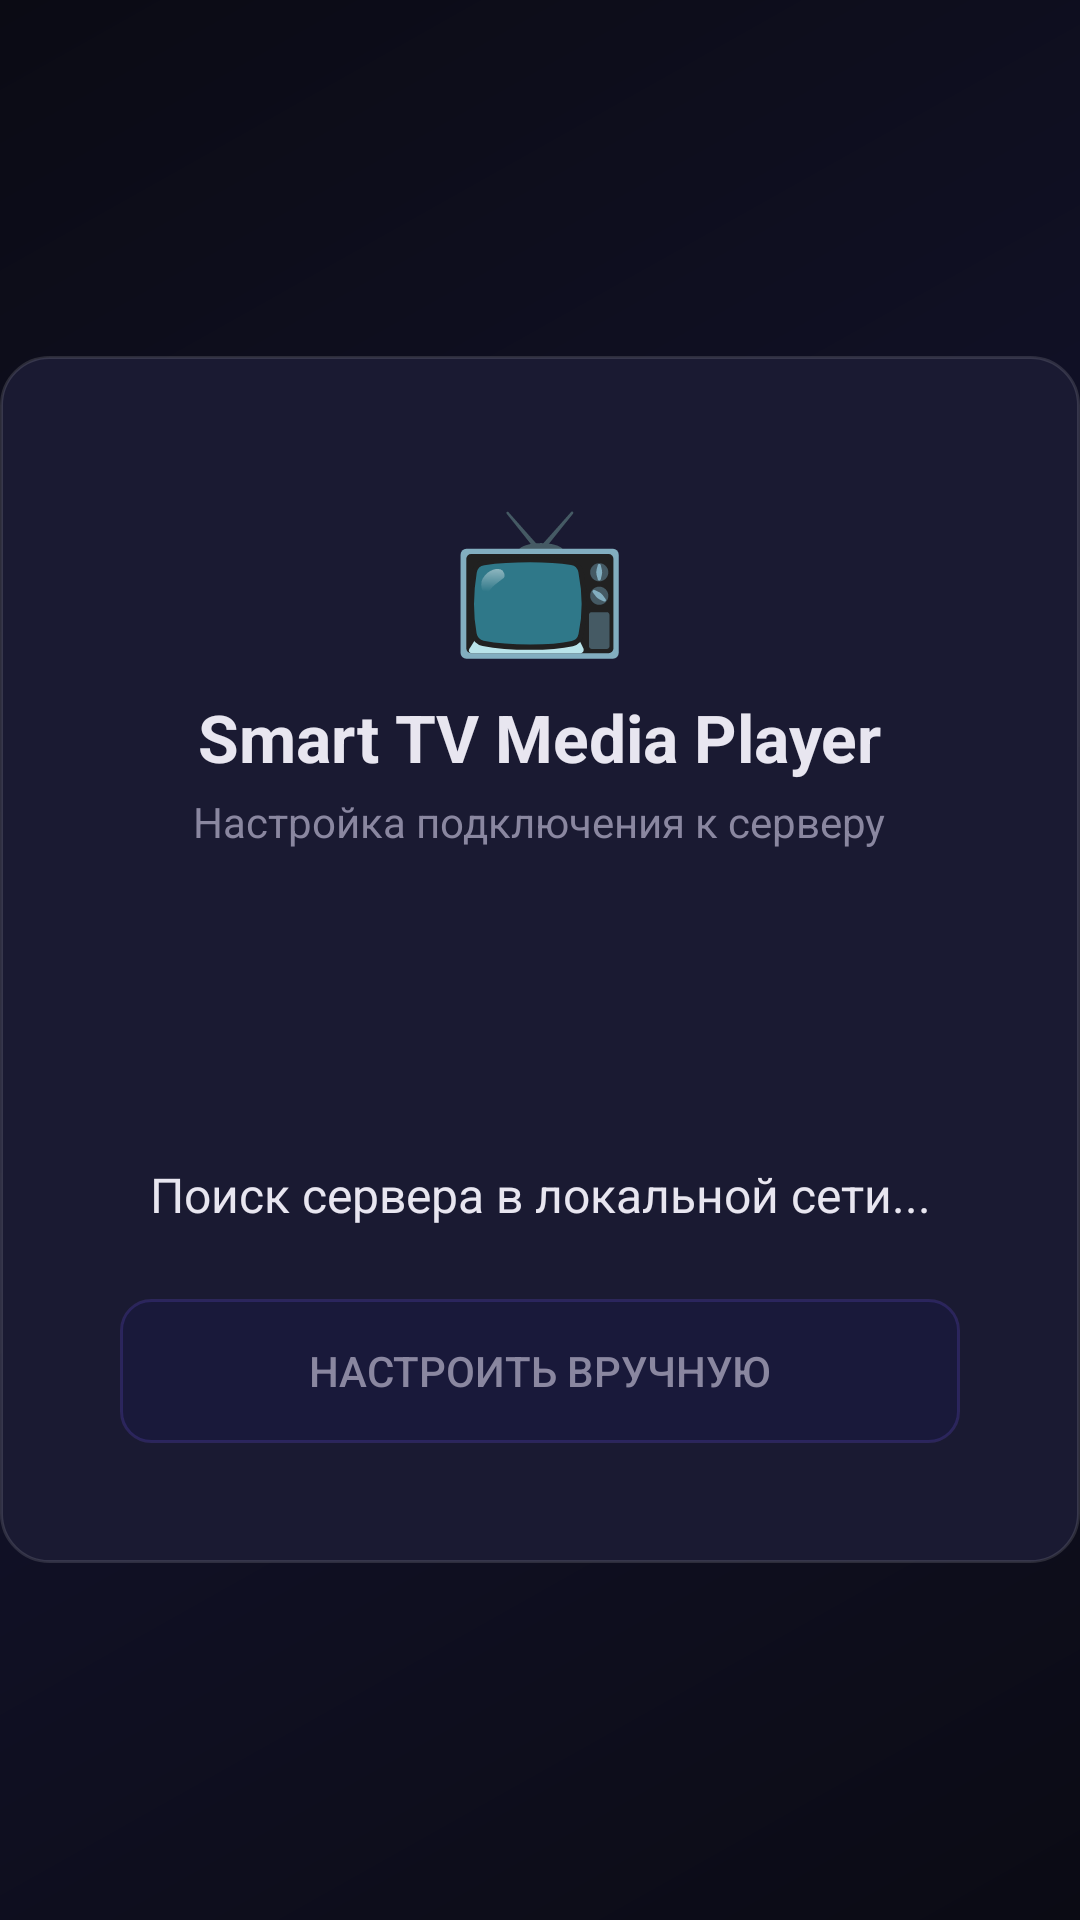

Layout XML and referenced resources for this Android screen:
<!-- AndroidManifest.xml: application theme AppTheme -->
<!-- res/layout/activity_setup.xml -->
<?xml version="1.0" encoding="utf-8"?>
<RelativeLayout xmlns:android="http://schemas.android.com/apk/res/android"
    android:layout_width="match_parent"
    android:layout_height="match_parent"
    android:background="#0B0B14">

    
    <View
        android:layout_width="match_parent"
        android:layout_height="match_parent"
        android:background="@drawable/bg_gradient" />

    
    <LinearLayout
        android:layout_width="480dp"
        android:layout_height="wrap_content"
        android:layout_centerInParent="true"
        android:orientation="vertical"
        android:background="@drawable/card_bg"
        android:padding="40dp"
        android:elevation="8dp">

        
        <TextView
            android:layout_width="wrap_content"
            android:layout_height="wrap_content"
            android:layout_gravity="center_horizontal"
            android:text="📺"
            android:textSize="48sp"
            android:layout_marginBottom="8dp" />

        <TextView
            android:layout_width="wrap_content"
            android:layout_height="wrap_content"
            android:layout_gravity="center_horizontal"
            android:text="Smart TV Media Player"
            android:textColor="#E8E6F0"
            android:textSize="22sp"
            android:textStyle="bold"
            android:layout_marginBottom="4dp" />

        <TextView
            android:layout_width="wrap_content"
            android:layout_height="wrap_content"
            android:layout_gravity="center_horizontal"
            android:text="Настройка подключения к серверу"
            android:textColor="#8A87A0"
            android:textSize="14sp"
            android:layout_marginBottom="32dp" />

        
        <LinearLayout
            android:id="@+id/layout_pairing"
            android:layout_width="match_parent"
            android:layout_height="wrap_content"
            android:orientation="vertical"
            android:gravity="center"
            android:visibility="visible">

            <ProgressBar
                android:id="@+id/pairing_progress"
                android:layout_width="wrap_content"
                android:layout_height="wrap_content"
                android:layout_marginBottom="24dp"
                android:indeterminateTint="#7C5CFC" />

            <TextView
                android:id="@+id/pairing_status"
                android:layout_width="match_parent"
                android:layout_height="wrap_content"
                android:text="Поиск сервера в локальной сети..."
                android:textColor="#E8E6F0"
                android:textSize="16sp"
                android:gravity="center"
                android:layout_marginBottom="24dp" />

            
            <LinearLayout
                android:id="@+id/layout_code_display"
                android:layout_width="match_parent"
                android:layout_height="wrap_content"
                android:orientation="vertical"
                android:gravity="center"
                android:visibility="gone"
                android:layout_marginBottom="24dp">

                <TextView
                    android:layout_width="wrap_content"
                    android:layout_height="wrap_content"
                    android:text="КОД СОПРЯЖЕНИЯ"
                    android:textColor="#8A87A0"
                    android:textSize="13sp"
                    android:textStyle="bold"
                    android:layout_marginBottom="12dp" />

                <TextView
                    android:id="@+id/txt_pairing_code"
                    android:layout_width="wrap_content"
                    android:layout_height="wrap_content"
                    android:text="000 000"
                    android:textColor="#7C5CFC"
                    android:textSize="38sp"
                    android:textStyle="bold"
                    android:letterSpacing="0.1"
                    android:layout_marginBottom="20dp" />

                <TextView
                    android:id="@+id/txt_pairing_instructions"
                    android:layout_width="match_parent"
                    android:layout_height="wrap_content"
                    android:text="Откройте панель управления на компьютере или телефоне и введите этот код"
                    android:textColor="#8A87A0"
                    android:textSize="14sp"
                    android:gravity="center" />
            </LinearLayout>

            <Button
                android:id="@+id/btn_switch_to_manual"
                android:layout_width="match_parent"
                android:layout_height="48dp"
                android:text="Настроить вручную"
                android:textColor="#8A87A0"
                android:textSize="14sp"
                android:background="@drawable/btn_secondary"
                android:focusable="true" />
        </LinearLayout>

        
        <LinearLayout
            android:id="@+id/layout_manual"
            android:layout_width="match_parent"
            android:layout_height="wrap_content"
            android:orientation="vertical"
            android:visibility="gone">

            
            <TextView
                android:layout_width="wrap_content"
                android:layout_height="wrap_content"
                android:text="IP адрес сервера"
                android:textColor="#8A87A0"
                android:textSize="13sp"
                android:layout_marginBottom="6dp" />

            <EditText
                android:id="@+id/input_ip"
                android:layout_width="match_parent"
                android:layout_height="48dp"
                android:background="@drawable/input_bg"
                android:hint="192.168.1.100"
                android:textColorHint="#4A4860"
                android:textColor="#E8E6F0"
                android:textSize="16sp"
                android:paddingHorizontal="16dp"
                android:inputType="text"
                android:singleLine="true"
                android:layout_marginBottom="16dp"
                android:focusable="true"
                android:focusableInTouchMode="true" />

            
            <TextView
                android:layout_width="wrap_content"
                android:layout_height="wrap_content"
                android:text="Порт"
                android:textColor="#8A87A0"
                android:textSize="13sp"
                android:layout_marginBottom="6dp" />

            <EditText
                android:id="@+id/input_port"
                android:layout_width="match_parent"
                android:layout_height="48dp"
                android:background="@drawable/input_bg"
                android:hint="5000"
                android:textColorHint="#4A4860"
                android:textColor="#E8E6F0"
                android:textSize="16sp"
                android:paddingHorizontal="16dp"
                android:inputType="number"
                android:singleLine="true"
                android:layout_marginBottom="16dp"
                android:focusable="true"
                android:focusableInTouchMode="true" />

            
            <TextView
                android:layout_width="wrap_content"
                android:layout_height="wrap_content"
                android:text="API-ключ"
                android:textColor="#8A87A0"
                android:textSize="13sp"
                android:layout_marginBottom="6dp" />

            <EditText
                android:id="@+id/input_api_key"
                android:layout_width="match_parent"
                android:layout_height="48dp"
                android:background="@drawable/input_bg"
                android:hint="Вставьте API-ключ из панели управления"
                android:textColorHint="#4A4860"
                android:textColor="#E8E6F0"
                android:textSize="14sp"
                android:paddingHorizontal="16dp"
                android:inputType="text"
                android:singleLine="true"
                android:layout_marginBottom="24dp"
                android:focusable="true"
                android:focusableInTouchMode="true" />

            
            <TextView
                android:id="@+id/status_text"
                android:layout_width="match_parent"
                android:layout_height="wrap_content"
                android:textColor="#8A87A0"
                android:textSize="13sp"
                android:gravity="center"
                android:layout_marginBottom="16dp"
                android:visibility="visible" />

            <ProgressBar
                android:id="@+id/progress_bar"
                android:layout_width="wrap_content"
                android:layout_height="wrap_content"
                android:layout_gravity="center_horizontal"
                android:layout_marginBottom="16dp"
                android:visibility="gone"
                android:indeterminateTint="#7C5CFC" />

            
            <LinearLayout
                android:layout_width="match_parent"
                android:layout_height="wrap_content"
                android:orientation="horizontal"
                android:gravity="center">

                <Button
                    android:id="@+id/btn_test"
                    android:layout_width="0dp"
                    android:layout_height="48dp"
                    android:layout_weight="1"
                    android:layout_marginEnd="8dp"
                    android:text="🔍 Тест"
                    android:textColor="#7C5CFC"
                    android:textSize="14sp"
                    android:background="@drawable/btn_secondary"
                    android:focusable="true" />

                <Button
                    android:id="@+id/btn_connect"
                    android:layout_width="0dp"
                    android:layout_height="48dp"
                    android:layout_weight="1"
                    android:layout_marginStart="8dp"
                    android:text="▶ Запуск"
                    android:textColor="#FFFFFF"
                    android:textSize="14sp"
                    android:background="@drawable/btn_primary"
                    android:focusable="true" />

            </LinearLayout>
        </LinearLayout>
    </LinearLayout>
</RelativeLayout>
<!-- resources referenced by this layout -->
<resources>
  <!-- drawable bg_gradient (drawable) -->
  <?xml version="1.0" encoding="utf-8"?>
  <shape xmlns:android="http://schemas.android.com/apk/res/android">
      <gradient
          android:angle="135"
          android:startColor="#0B0B14"
          android:centerColor="#12122A"
          android:endColor="#0B0B14"
          android:type="linear" />
  </shape>
  <!-- drawable btn_primary (drawable) -->
  <?xml version="1.0" encoding="utf-8"?>
  <shape xmlns:android="http://schemas.android.com/apk/res/android"
      android:shape="rectangle">
      <gradient
          android:angle="135"
          android:startColor="#7C5CFC"
          android:endColor="#6C4CE0" />
      <corners android:radius="10dp" />
  </shape>
  <!-- drawable btn_secondary (drawable) -->
  <?xml version="1.0" encoding="utf-8"?>
  <shape xmlns:android="http://schemas.android.com/apk/res/android"
      android:shape="rectangle">
      <solid android:color="#19193A" />
      <corners android:radius="10dp" />
      <stroke android:width="1dp" android:color="#307C5CFC" />
  </shape>
  <!-- drawable card_bg (drawable) -->
  <?xml version="1.0" encoding="utf-8"?>
  <shape xmlns:android="http://schemas.android.com/apk/res/android"
      android:shape="rectangle">
      <solid android:color="#1A1A32" />
      <corners android:radius="16dp" />
      <stroke android:width="1dp" android:color="#20FFFFFF" />
  </shape>
  <!-- drawable input_bg (drawable) -->
  <?xml version="1.0" encoding="utf-8"?>
  <shape xmlns:android="http://schemas.android.com/apk/res/android"
      android:shape="rectangle">
      <solid android:color="#0C0C18" />
      <corners android:radius="10dp" />
      <stroke android:width="1dp" android:color="#15FFFFFF" />
  </shape>
  <style name="AppTheme" parent="Theme.AppCompat.NoActionBar">
          <item name="android:colorBackground">#0B0B14</item>
          <item name="android:windowBackground">@android:color/black</item>
          <item name="android:textColor">#E8E6F0</item>
          <item name="android:colorPrimary">#7C5CFC</item>
          <item name="android:colorPrimaryDark">#6C4CE0</item>
          <item name="android:colorAccent">#5CE0D8</item>
          <item name="android:windowNoTitle">true</item>
      </style>
</resources>
